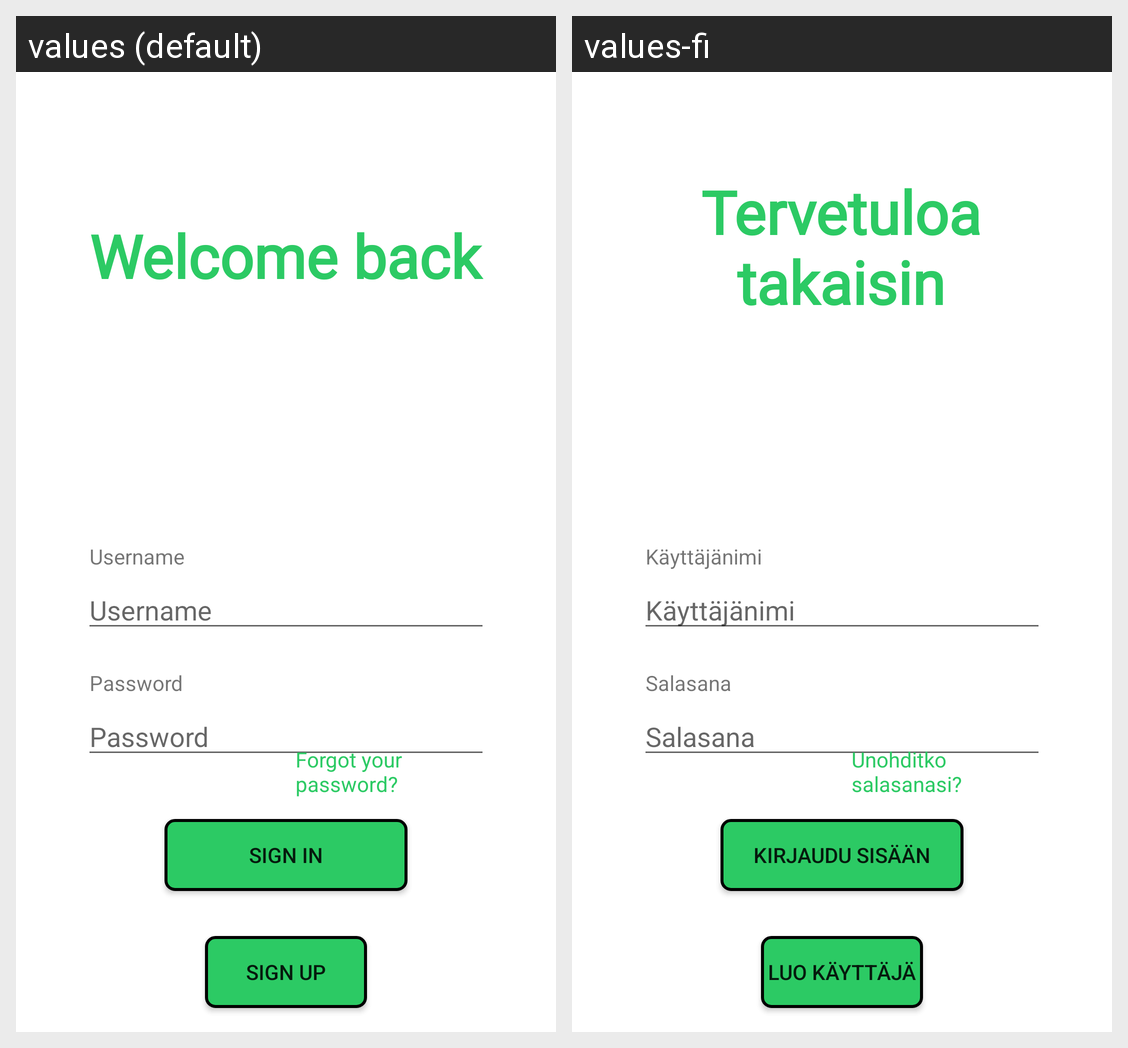

Locale-by-locale string values for the Android screen shown in this grid:
Android screen res/layout/activity_main.xml rendered under 2 locales, left to right: values (default), values-fi. Device: Nexus 5 (rendered at 1080×1920; each locale shown at half size, 540×960, under a caption strip naming it); theme Theme.Olio_ohjelmointi_HT.
Strings drawn on this screen, with the default value and each locale's value (text and hints the layout hard-codes, and strings that could not be matched under every locale, appear in the picture but are not listed):

welcome_message
  values: Welcome back
  values-fi: Tervetuloa takaisin

username
  values: Username
  values-fi: Käyttäjänimi

password
  values: Password
  values-fi: Salasana

forgot_password
  values: Forgot your password?
  values-fi: Unohditko salasanasi?

sign_in_button
  values: Sign in
  values-fi: Kirjaudu sisään

sign_up_button
  values: Sign up
  values-fi: Luo käyttäjä
